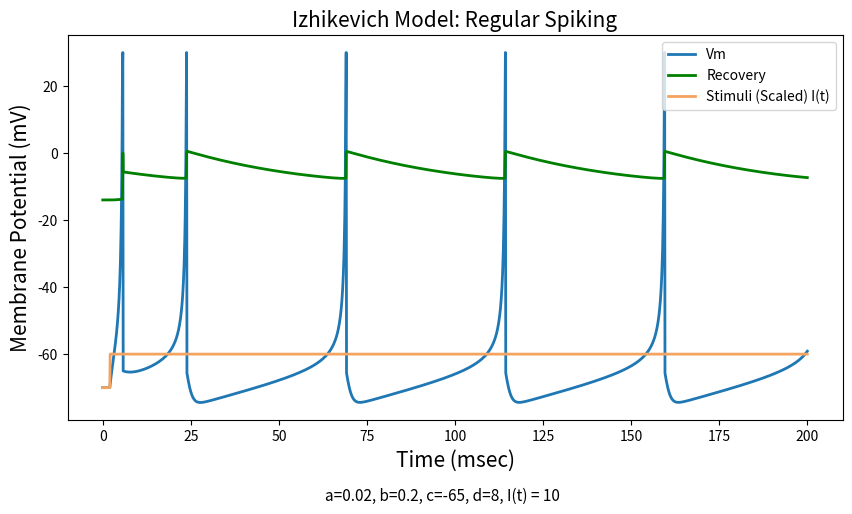
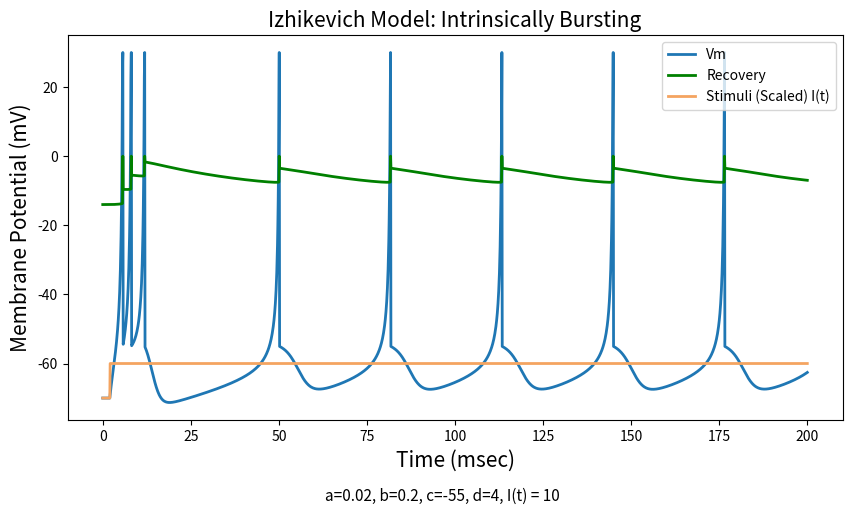
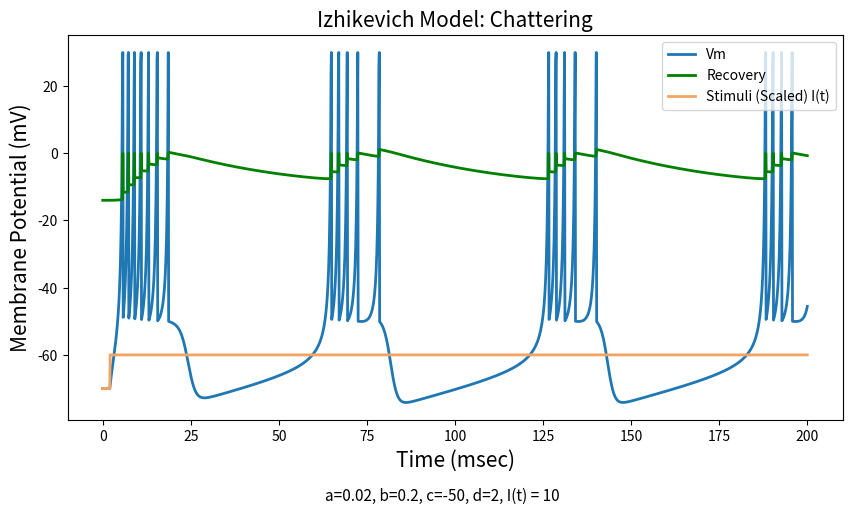
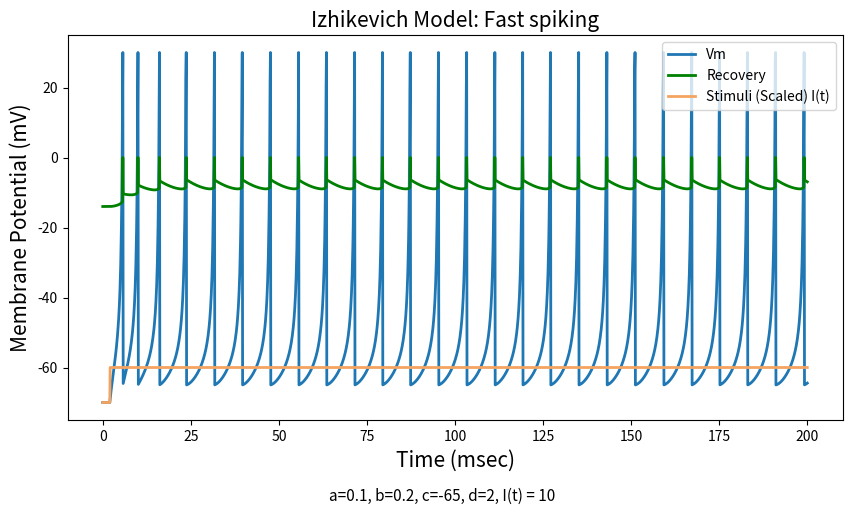
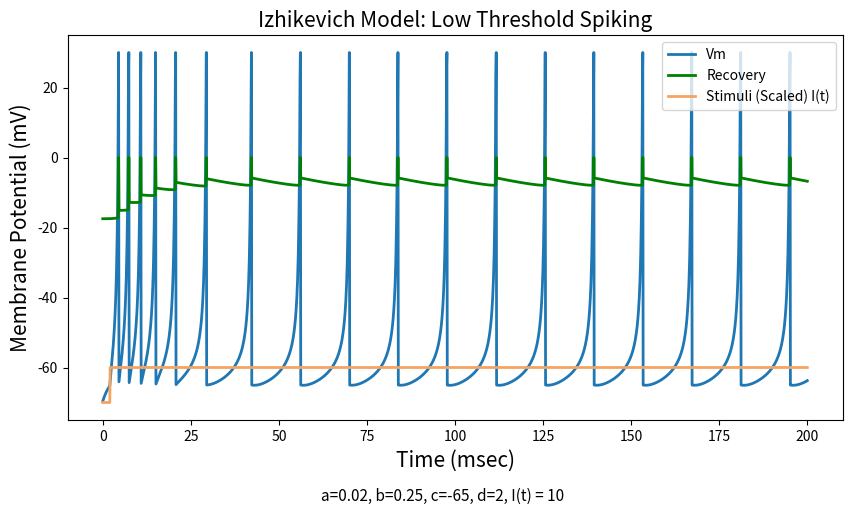
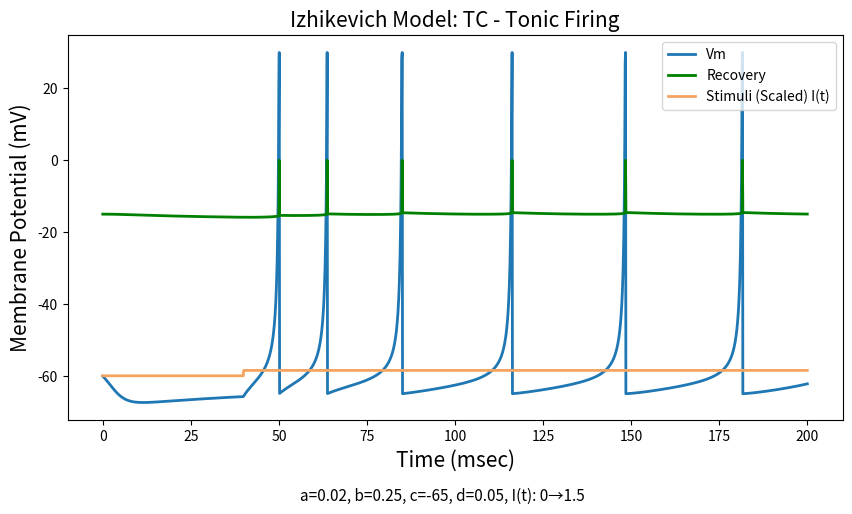
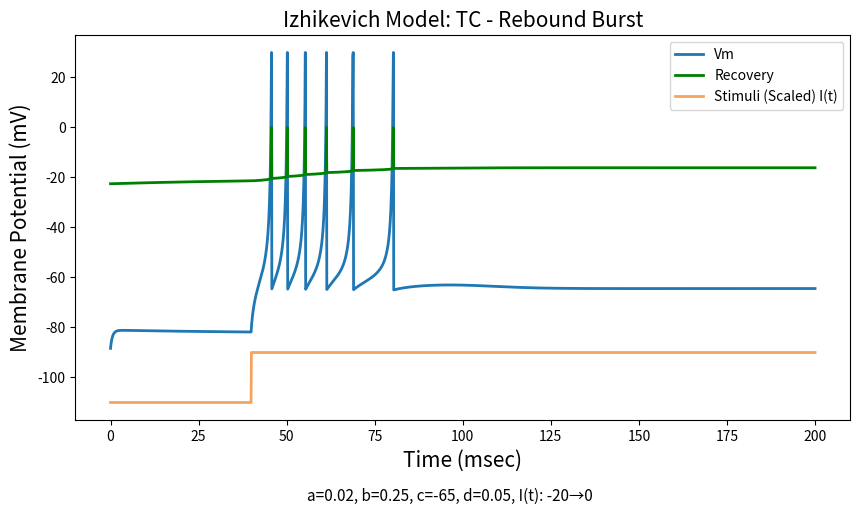
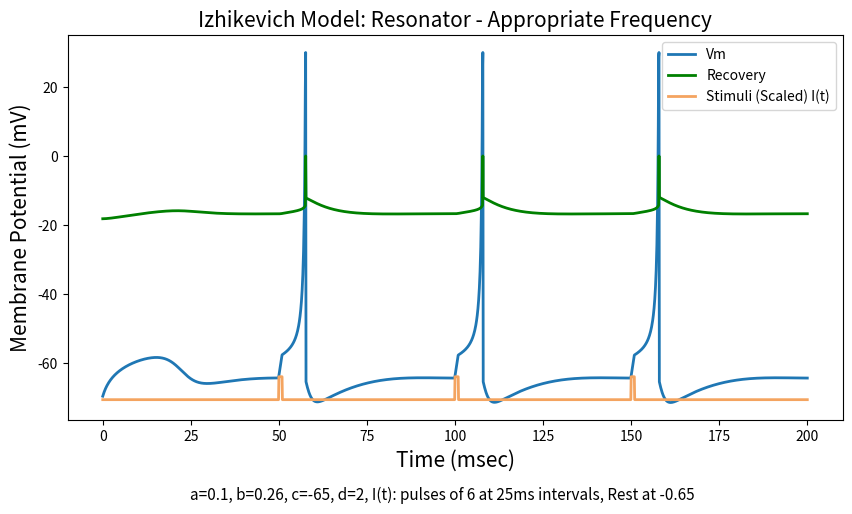
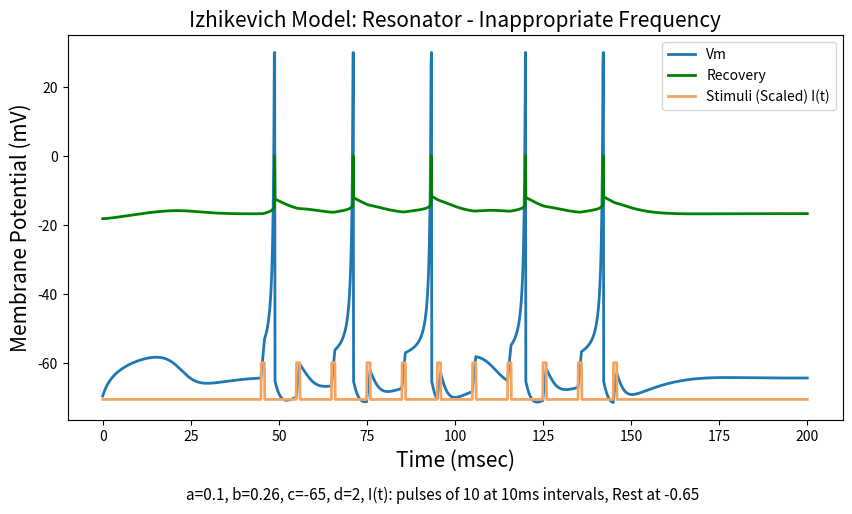

These charts were generated, in order, by the following Python code:
# [redacted]
# Q2

import numpy as np
import matplotlib.pyplot as plt

x  = 5
y  = 140

titles = ['Regular Spiking', 'Intrinsically Bursting', 'Chattering', 'Fast spiking',
          'Low Threshold Spiking', 'TC - Tonic Firing', 'TC - Rebound Burst',
          'Resonator - Appropriate Frequency', 'Resonator - Inappropriate Frequency']
a  = [0.02, 0.02, 0.02, 0.1, 0.02, 0.02, 0.02, 0.1, 0.1]
b  = [0.2, 0.2, 0.2, 0.2, 0.25, 0.25, 0.25, 0.26, 0.26]
c  = [-65, -55, -50, -65, -65, -65, -65, -65, -65]
d  = [8, 4, 2, 2, 2, 0.05, 0.05, 2, 2]

v0s = [-70, -70, -70, -70, -70, -60, -90, -70, -70]
# v0 = -70         # Resting potential        [mV]
T       = 200    # Simulation time          [mSec]
dt      = 0.1  # Simulation time interval [mSec]

time    = np.arange(0, T + dt, dt)  # Time array

DefulatStim = np.zeros(len(time))
for i,t in enumerate(DefulatStim):
    if i > 20:
        DefulatStim[i] = 10

for exp in range(len(a)):
    trace = np.zeros((2, len(time)))  # Tracing du and dv

    if titles[exp] == "TC - Tonic Firing":
        tempStim = np.zeros(len(time))
        tempStim[int(40/ dt):] = 1.5
        stimLabel = "I(t): 0→1.5"
    elif titles[exp] == 'TC - Rebound Burst':
        tempStim = np.zeros(len(time))
        tempStim[int(0 / dt):int(40 / dt)] = -20
        tempStim[int(40 / dt):] = 0
        stimLabel = "I(t): -20→0"
    elif titles[exp] == 'Resonator - Appropriate Frequency':
        tempStim = np.ones(len(time)) * -0.65
        # pulse_times = [70, 95, 120, 145, 170]
        pulse_times = [50, 100, 150]
        for pt in pulse_times:
            pulse_start = int(pt / dt)
            pulse_end = int((pt + 1) / dt)
            tempStim[pulse_start:pulse_end] = 6
        stimLabel = "I(t): pulses of 6 at 25ms intervals, Rest at -0.65"
    elif titles[exp] == 'Resonator - Inappropriate Frequency':
        tempStim = np.ones(len(time)) * -0.65
        # pulse_times = [15,30,45,60,75, 90, 105, 120, 135]
        pulse_times = np.arange(45, 155, 10)
        # pulse_times = [20, 22.5, 25, 27.5, 30, 32.5, 35, 37.5, 40]
        for pt in pulse_times:
            pulse_start = int(pt / dt)
            pulse_end = int((pt + 1) / dt)
            tempStim[pulse_start:pulse_end] = 10
        stimLabel = "I(t): pulses of 10 at 10ms intervals, Rest at -0.65"
    else:
        tempStim = np.zeros(len(time))
        tempStim = DefulatStim
        stimLabel = "I(t) = 10"
    v  = v0s[exp]
    u  = b[exp]*v
    spikes = []
    for i, j in enumerate(tempStim):
        v += dt * (0.04*v**2 + x*v + y - u + tempStim[i])
        u += dt * a[exp]*(b[exp]*v-u)
        if v > 30:
            trace[0,i] = 30
            v = c[exp]
            u += d[exp]
        else:
            trace[0,i] = v
            trace[1,i] = u

    param_label = f'a={a[exp]}, b={b[exp]}, c={c[exp]}, d={d[exp]}, {stimLabel}'

    plt.figure(figsize=(10,5))
    plt.title('Izhikevich Model: {}'.format(titles[exp]), fontsize=15)
    plt.ylabel('Membrane Potential (mV)', fontsize=15)
    plt.xlabel('Time (msec)', fontsize=15)
    plt.plot(time, trace[0], linewidth=2, label = 'Vm')
    plt.plot(time, trace[1], linewidth=2, label = 'Recovery', color='green')
    plt.plot(time, tempStim + v0s[exp], label='Stimuli (Scaled) I(t)', color='sandybrown', linewidth=2)
    plt.legend(loc=1)
    plt.figtext(0.5, -0.05, param_label, wrap=True, ha='center', fontsize=11)

    filename = f'izhikevich_mmn12_16.0_{titles[exp].replace(" ", "_").lower()}.png'
    plt.savefig(f"{filename}",  bbox_inches='tight')
